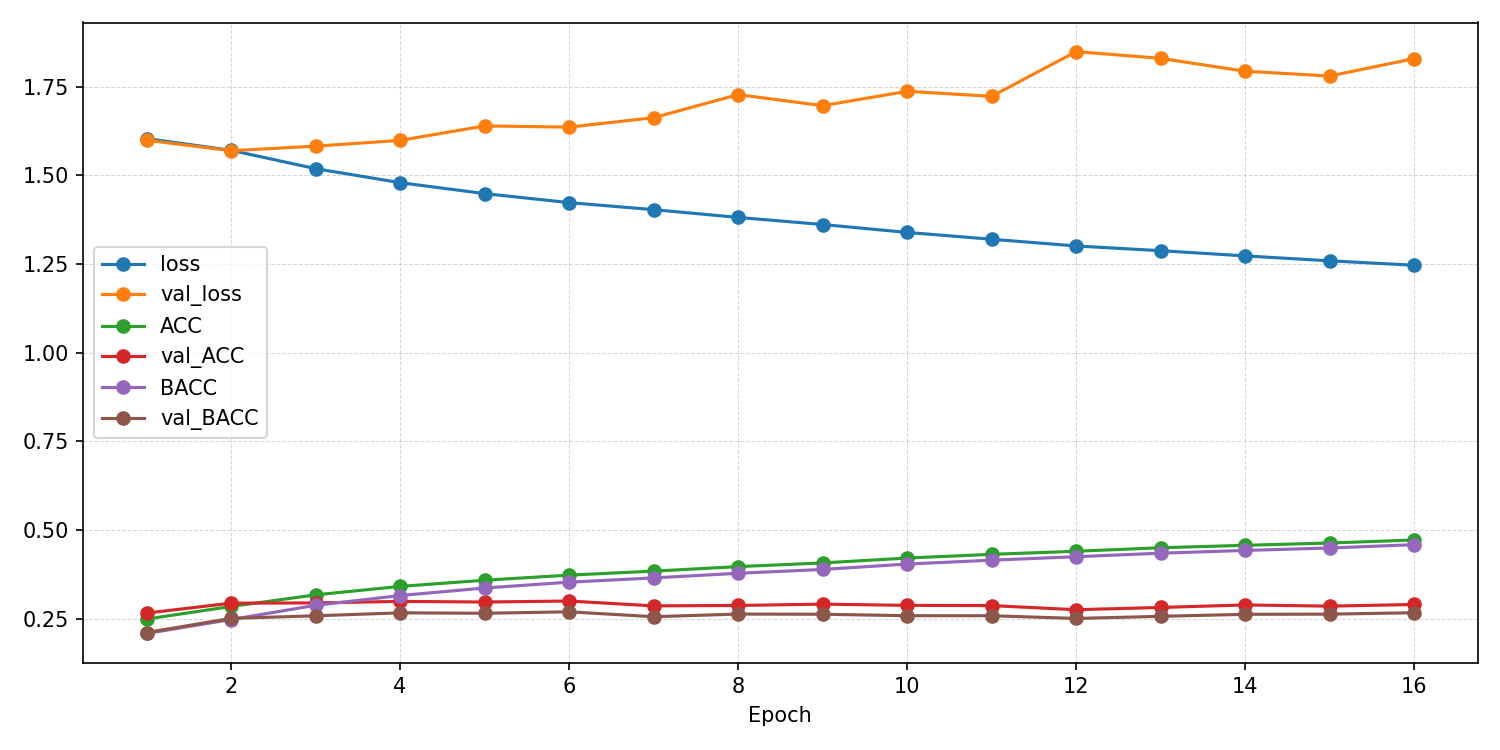

Data behind this chart, as committed beside it:
epoch, ACC, AUROC, BACC, F1_macro, F1_weighted, KAPPA, loss, test_ACC, test_AUROC, test_BACC, test_F1_macro, test_F1_weighted, test_KAPPA, test_confusion_matrix, test_loss, val_ACC, val_AUROC, val_BACC, val_F1_macro, val_F1_weighted, val_KAPPA, val_confusion_matrix, val_loss
1, 0.2494, 0.5181, 0.2087, 0.1668, 0.1868, 0.01246, 1.603, , , , , , , , , 0.2662, 0.5401, 0.2114, 0.1233, 0.1469, 0.01706, [[   0    2 2291  153   30]? [   0    3 …, 1.599
2, 0.2849, 0.5626, 0.248, 0.1987, 0.2138, 0.06287, 1.57, , , , , , , , , 0.2942, 0.5856, 0.2513, 0.1925, 0.2088, 0.06836, [[  18   72 1949  151  286]? [  15   96 …, 1.569
3, 0.3176, 0.6158, 0.2881, 0.2549, 0.2662, 0.1129, 1.519, , , , , , , , , 0.2949, 0.5771, 0.2586, 0.2265, 0.2429, 0.07954, [[  68  163 1608  315  322]? [ 110  341 …, 1.582
4, 0.3414, 0.6486, 0.3157, 0.2947, 0.3046, 0.1478, 1.479, , , , , , , , , 0.2992, 0.5776, 0.2669, 0.2495, 0.2651, 0.0902, [[ 133  266 1455  378  244]? [ 212  580 …, 1.598
5, 0.3588, 0.6711, 0.3369, 0.3229, 0.3315, 0.1738, 1.448, , , , , , , , , 0.2974, 0.5754, 0.2657, 0.2375, 0.2526, 0.08873, [[ 112  174 1583  135  472]? [ 234  426 …, 1.639
6, 0.3731, 0.6878, 0.3533, 0.3437, 0.3514, 0.1943, 1.423, , , , , , , , , 0.3002, 0.5693, 0.2698, 0.2555, 0.2699, 0.093, [[ 150  392 1469  199  266]? [ 279  731 …, 1.636
7, 0.3845, 0.7, 0.3653, 0.36, 0.3669, 0.2096, 1.403, , , , , , , , , 0.2865, 0.564, 0.256, 0.2262, 0.2405, 0.0747, [[ 115  228 1570   79  484]? [ 240  435 …, 1.662
8, 0.3972, 0.7128, 0.3784, 0.376, 0.3822, 0.2262, 1.381, , , , , , , , , 0.2877, 0.5672, 0.2634, 0.246, 0.2582, 0.0828, [[ 201  277 1348  123  527]? [ 259  538 …, 1.727
9, 0.4075, 0.7247, 0.3892, 0.3881, 0.3941, 0.2402, 1.361, , , , , , , , , 0.2914, 0.5737, 0.2629, 0.2486, 0.2623, 0.08409, [[ 203  328 1443  122  380]? [ 417  648 …, 1.696
10, 0.4213, 0.7361, 0.4044, 0.4065, 0.411, 0.2585, 1.339, , , , , , , , , 0.2879, 0.5692, 0.2588, 0.2333, 0.2486, 0.07823, [[  62  253 1528  120  513]? [ 121  627 …, 1.737
11, 0.4317, 0.7462, 0.4153, 0.4171, 0.4217, 0.2725, 1.32, , , , , , , , , 0.2873, 0.5712, 0.2587, 0.2357, 0.2506, 0.07764, [[  81  396 1422  112  465]? [ 127  730 …, 1.722
12, 0.4405, 0.755, 0.425, 0.4284, 0.4321, 0.2842, 1.301, , , , , , , , , 0.2757, 0.5638, 0.2511, 0.225, 0.239, 0.06681, [[  73  389 1313  100  601]? [  87  694 …, 1.849
13, 0.4503, 0.7609, 0.435, 0.4389, 0.4424, 0.2969, 1.287, , , , , , , , , 0.2821, 0.5695, 0.2571, 0.2339, 0.2457, 0.07422, [[ 221  120 1495   63  577]? [ 323  414 …, 1.829
14, 0.4572, 0.7676, 0.4427, 0.4472, 0.4502, 0.3062, 1.273, , , , , , , , , 0.2891, 0.5741, 0.2627, 0.242, 0.2556, 0.08134, [[  89  279 1429  152  527]? [ 139  697 …, 1.793
15, 0.4637, 0.7735, 0.4496, 0.4546, 0.4573, 0.3148, 1.259, , , , , , , , , 0.2858, 0.5727, 0.2632, 0.2508, 0.2633, 0.08247, [[ 179  356 1231  176  534]? [ 168  850 …, 1.78
16, 0.4722, 0.7791, 0.459, 0.4652, 0.4672, 0.3259, 1.246, 0.2682, 0.6058, 0.2676, 0.232, 0.2359, 0.08154, [[  51 1441  239  103  642]? [  38 1803 …, 1.628, 0.2905, 0.5773, 0.2672, 0.2505, 0.262, 0.08629, [[ 204  288 1344   92  548]? [ 257  639 …, 1.829
